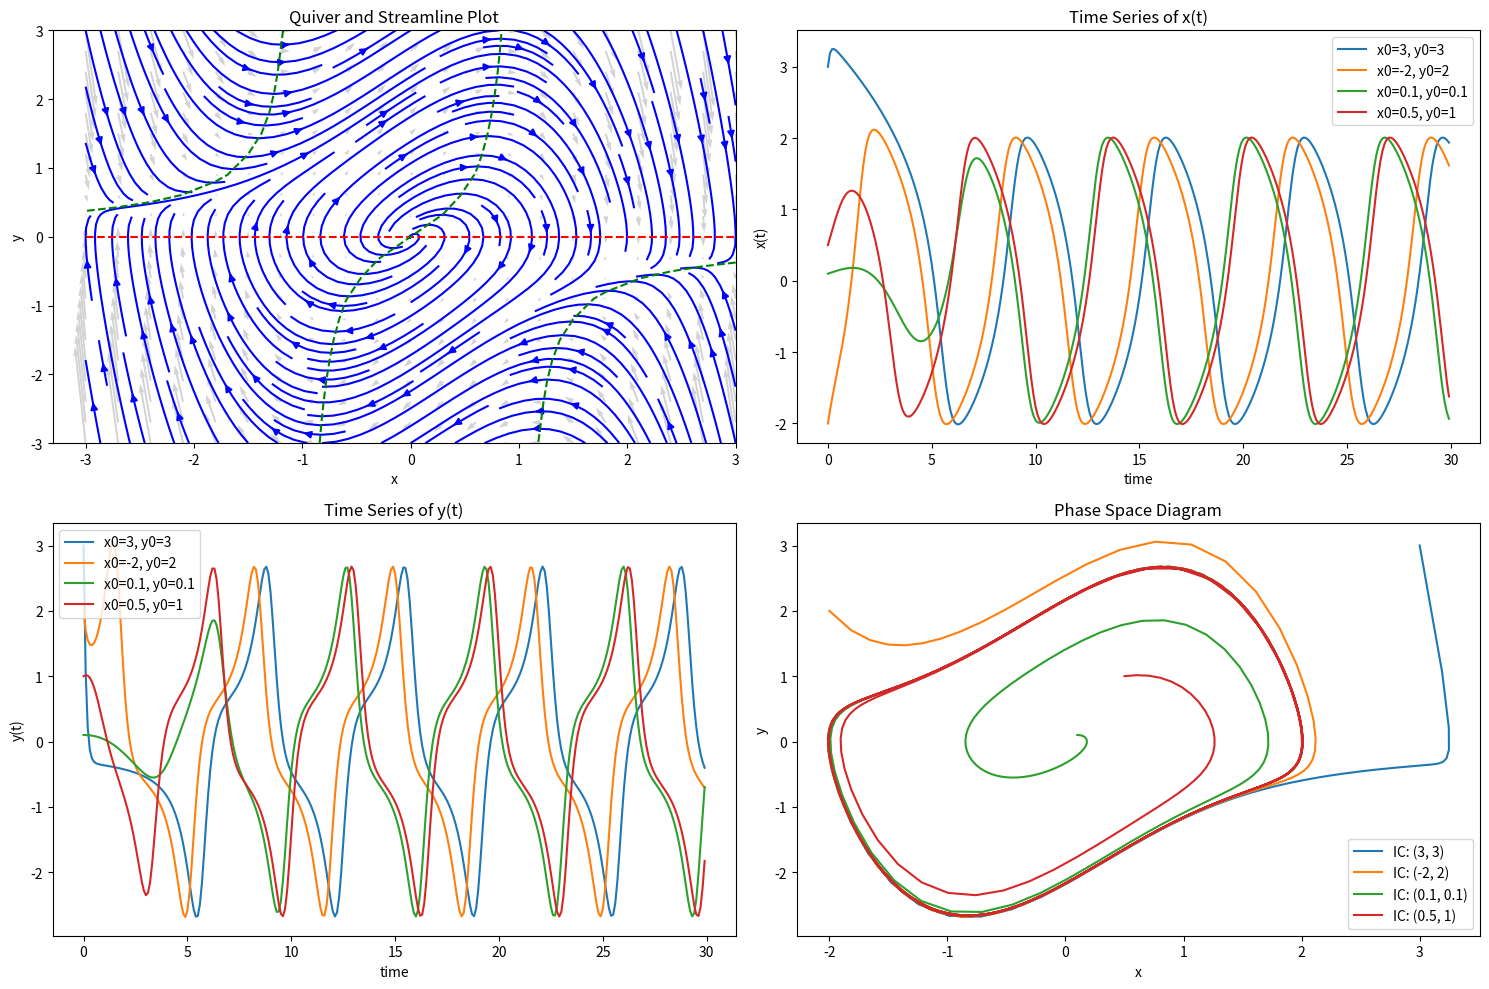

Write Python code to recreate this figure.
import numpy as np
import matplotlib.pyplot as plt

def coupled_ode(t, z):
    x, y = z
    dxdt = y
    dydt = -x + (1 - x**2) * y
    return np.array([dxdt, dydt])

def rk4(f, t, z, dt):
    k1 = f(t, z)
    k2 = f(t + 0.5 * dt, z + 0.5 * dt * k1)
    k3 = f(t + 0.5 * dt, z + 0.5 * dt * k2)
    k4 = f(t + dt, z + dt * k3)
    return z + (dt / 6) * (k1 + 2 * k2 + 2 * k3 + k4)

def plot_phase_space(isoclines=False):
    # Custom meshgrid for quiver and streamplot, adapted from your previous code
    coords = np.linspace(-3, 3, 21)
    X, Y = np.meshgrid(coords, coords)
    U = Y
    V = -X + (1 - X**2) * Y

    # Quiver and Streamline Plot
    plt.quiver(X, Y, U, V, color='lightgray')  # Quiver in light gray
    plt.streamplot(X, Y, U, V, color='blue', density=1.5)  # Streamlines in blue

    # Optional isoclines
    if isoclines:
        plt.contour(X, Y, Y, levels=[0], colors='red', linestyles='dashed')  # Red isocline for dy/dt = 0
        plt.contour(X, Y, -X + (1 - X**2) * Y, levels=[0], colors='green', linestyles='dashed')  # Green for dx/dt = 0

initial_conditions = [(3, 3), (-2, 2), (0.1, 0.1), (0.5, 1)]
t0, tf, dt = 0, 30, 0.1
t_values = np.arange(t0, tf, dt)

plt.figure(figsize=(15, 10))

# Phase space plot with quiver and streamlines
plt.subplot(2, 2, 1)
plot_phase_space(isoclines=True)
plt.title('Quiver and Streamline Plot')
plt.xlabel('x')
plt.ylabel('y')

# Solve the system for each initial condition and plot results
for x0, y0 in initial_conditions:
    z = np.zeros((len(t_values), 2))
    z[0] = [x0, y0]
    
    # Use RK4 to solve the coupled ODEs
    for i in range(1, len(t_values)):
        z[i] = rk4(coupled_ode, t_values[i-1], z[i-1], dt)

    x_values, y_values = z[:, 0], z[:, 1]

    # Time series plot for x(t)
    plt.subplot(2, 2, 2)
    plt.plot(t_values, x_values, label=f'x0={x0}, y0={y0}')
    plt.xlabel('time')
    plt.ylabel('x(t)')
    plt.title('Time Series of x(t)')
    plt.legend()
    
    # Time series plot for y(t)
    plt.subplot(2, 2, 3)
    plt.plot(t_values, y_values, label=f'x0={x0}, y0={y0}')
    plt.xlabel('time')
    plt.ylabel('y(t)')
    plt.title('Time Series of y(t)')
    plt.legend()

    # Phase space plot for x vs. y
    plt.subplot(2, 2, 4)
    plt.plot(x_values, y_values, label=f'IC: ({x0}, {y0})')

# Final Phase space plot
plt.subplot(2, 2, 4)
plt.xlabel('x')
plt.ylabel('y')
plt.title('Phase Space Diagram')
plt.legend()
plt.tight_layout()
plt.savefig('Limit Cycle.svg', bbox_inches='tight')
plt.show()
